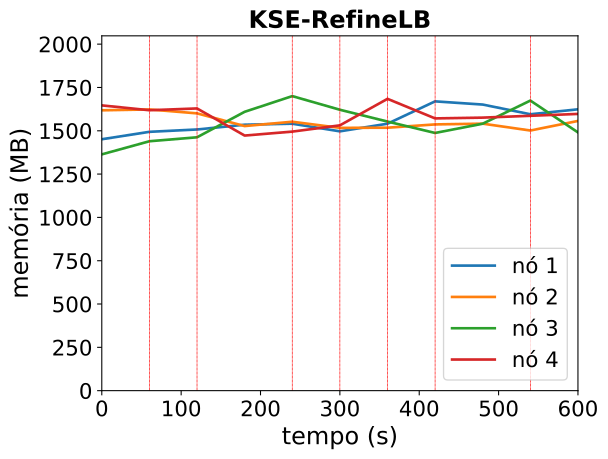

The data file committed next to this chart (first rows):
timestamp, ppgcc-m02_pod_amount, ppgcc-m02_memory, ppgcc-m02_cpu, ppgcc-m03_pod_amount, ppgcc-m03_memory, ppgcc-m03_cpu, ppgcc-m04_pod_amount, ppgcc-m04_memory, ppgcc-m04_cpu, ppgcc-m05_pod_amount, ppgcc-m05_memory, ppgcc-m05_cpu
0, 5, 1485972, 964571238, 5, 1657028, 1279021961, 5, 1396648, 777604457, 5, 1686076, 1445353977
60, 5, 1529796, 971465644, 5, 1662044, 1244807022, 5, 1474132, 800464754, 5, 1657432, 1390600465
120, 5, 1543656, 1004360223, 4, 1638944, 1234415351, 6, 1497496, 836018406, 5, 1667992, 1411814924
180, 5, 1571904, 946284640, 4, 1563836, 1029530924, 7, 1648108, 1066376479, 4, 1507744, 1413727318
240, 5, 1577844, 1001010586, 4, 1589444, 1042113826, 7, 1740904, 1234348304, 4, 1531108, 1146641158
300, 5, 1532700, 946171290, 4, 1553144, 986722983, 6, 1660252, 1361013840, 5, 1568068, 1117181052
360, 6, 1577712, 1009719149, 4, 1554200, 957287408, 5, 1590424, 1070940999, 5, 1724752, 1423286751
420, 7, 1709844, 1163641049, 4, 1573604, 965862736, 5, 1523104, 975841666, 4, 1609120, 1412759225
480, 6, 1690968, 1209206701, 4, 1578092, 985737512, 6, 1577884, 919845006, 4, 1613740, 1303929596
540, 6, 1633652, 1031158289, 4, 1537568, 880926596, 6, 1714504, 1154733208, 4, 1624564, 1337105138
600, 6, 1662956, 1023207050, 5, 1594064, 1061711648, 5, 1526404, 1041597880, 4, 1635652, 1349623715
